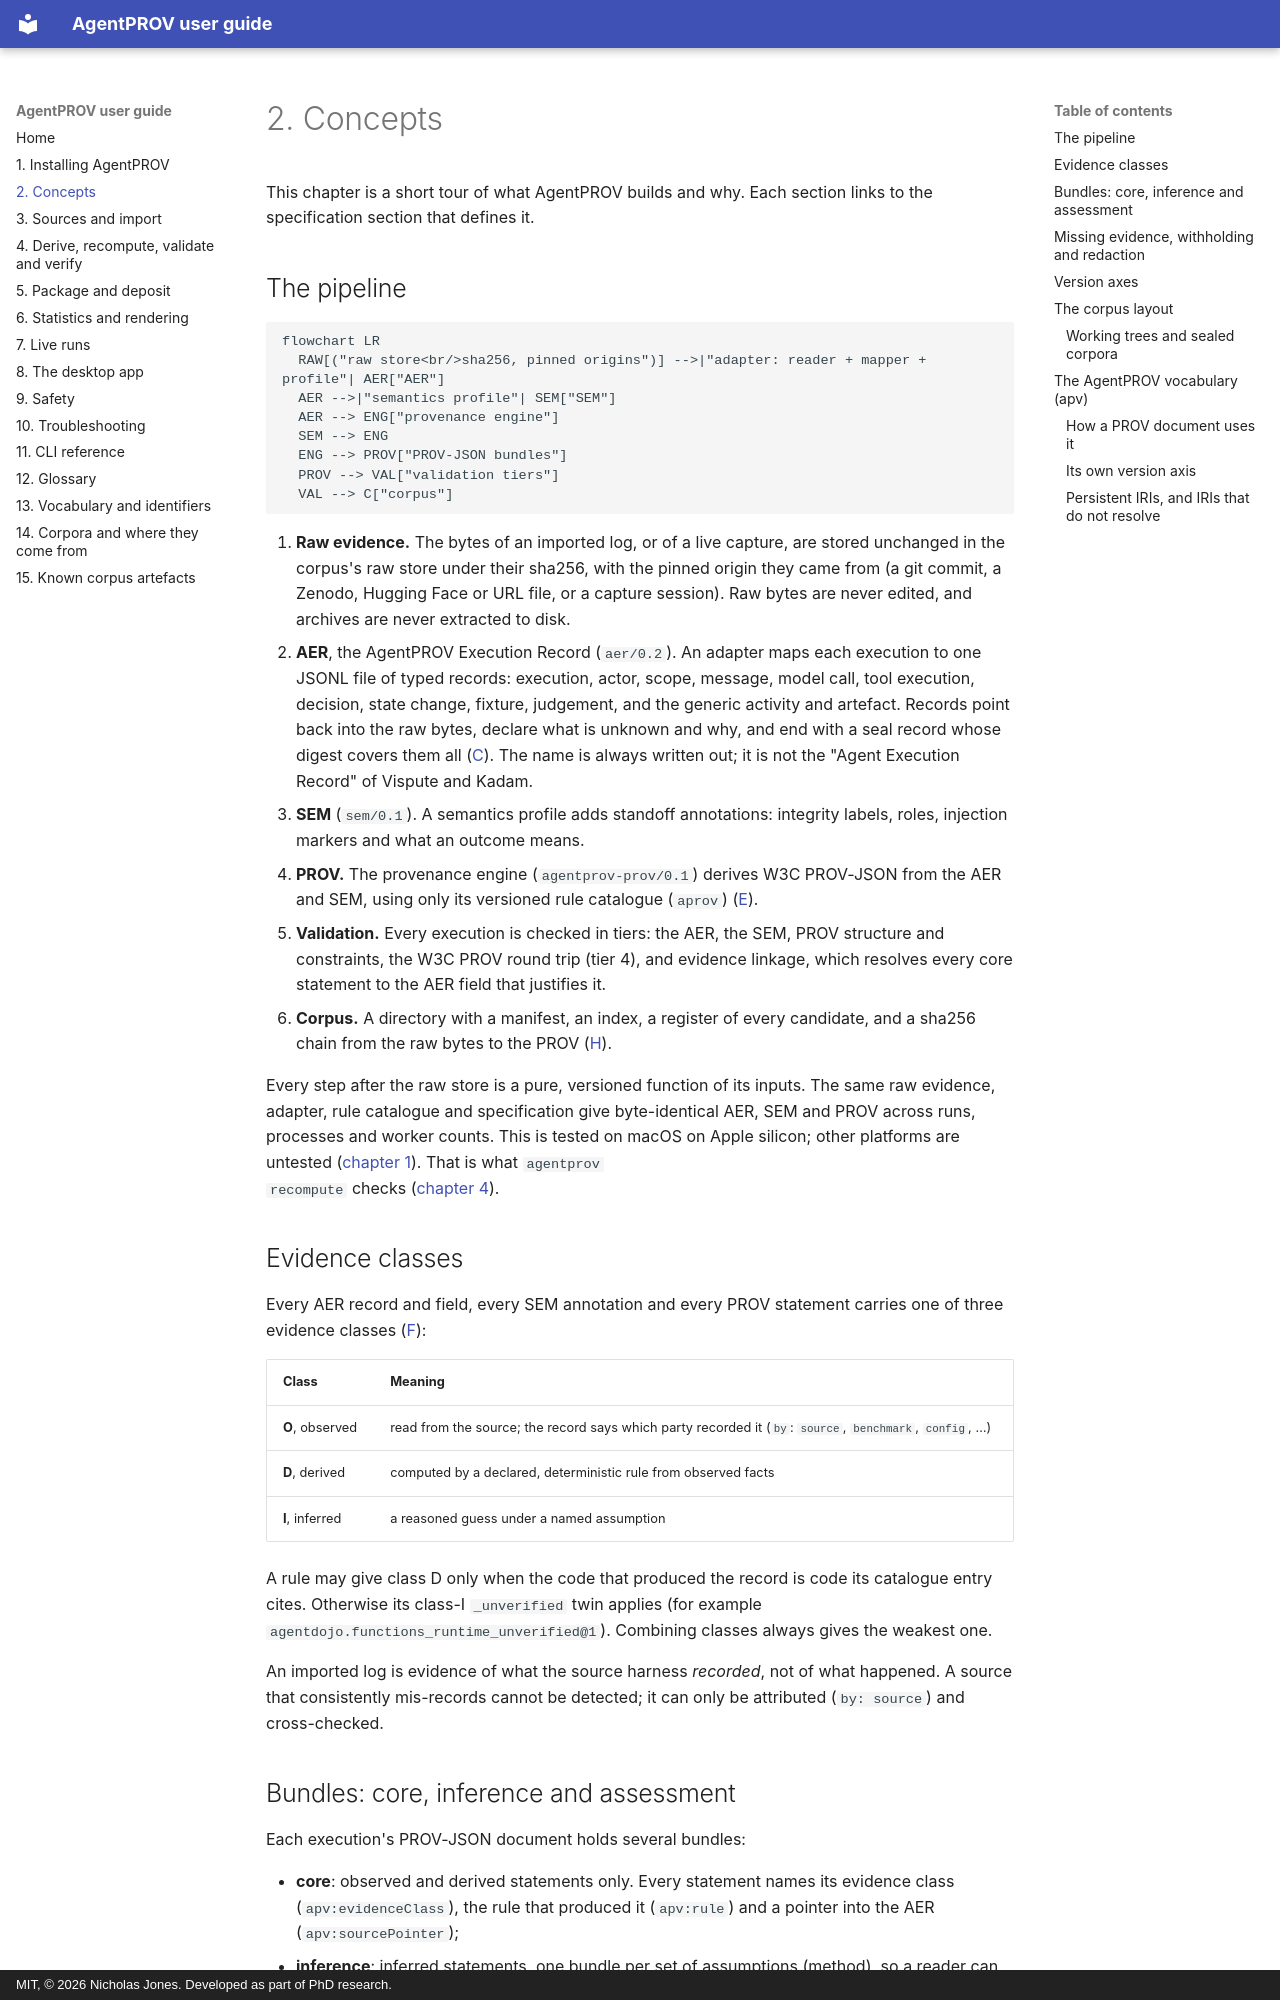

repository: nickjones39/AgentPROV · page: 02-concepts/index.html · generator: mkdocs · copyright: MIT, © 2026 Nicholas Jones. Developed as part of PhD research.

# 2. Concepts

This chapter is a short tour of what AgentPROV builds and why. Each section links to the specification section that
defines it.

## The pipeline

```mermaid
flowchart LR
  RAW[("raw store<br/>sha256, pinned origins")] -->|"adapter: reader + mapper + profile"| AER["AER"]
  AER -->|"semantics profile"| SEM["SEM"]
  AER --> ENG["provenance engine"]
  SEM --> ENG
  ENG --> PROV["PROV-JSON bundles"]
  PROV --> VAL["validation tiers"]
  VAL --> C["corpus"]
```

1. **Raw evidence.** The bytes of an imported log, or of a live capture, are stored unchanged in the corpus's raw
   store under their sha256, with the pinned origin they came from (a git commit, a Zenodo, Hugging Face or URL file, or
   a capture session). Raw bytes are never edited, and archives are never extracted to disk.
2. **AER**, the AgentPROV Execution Record (`aer/0.2`). An adapter maps each execution to one JSONL file of typed
   records: execution, actor, scope, message, model call, tool execution, decision, state change, fixture, judgement,
   and the generic activity and artefact. Records point back into the raw bytes, declare what is unknown and why, and
   end with a seal record whose digest covers them all
   ([C](https://github.com/nickjones39/AgentPROV/blob/main/docs/architecture/C_data_model.md)). The name is always
   written out; it is not the "Agent Execution Record" of Vispute and Kadam.
3. **SEM** (`sem/0.1`). A semantics profile adds standoff annotations: integrity labels, roles, injection markers and
   what an outcome means.
4. **PROV.** The provenance engine (`agentprov-prov/0.1`) derives W3C PROV-JSON from the AER and SEM, using only its
   versioned rule catalogue (`aprov`)
   ([E](https://github.com/nickjones39/AgentPROV/blob/main/docs/architecture/EF_provenance.md)).
5. **Validation.** Every execution is checked in tiers: the AER, the SEM, PROV structure and constraints, the W3C PROV
   round trip (tier 4), and evidence linkage, which resolves every core statement to the AER field that justifies it.
6. **Corpus.** A directory with a manifest, an index, a register of every candidate, and a sha256 chain from the raw
   bytes to the PROV ([H](https://github.com/nickjones39/AgentPROV/blob/main/docs/architecture/HL_corpus_versioning.md)).

Every step after the raw store is a pure, versioned function of its inputs. The same raw evidence, adapter, rule
catalogue and specification give byte-identical AER, SEM and PROV across runs, processes and worker counts. This is
tested on macOS on Apple silicon; other platforms are untested ([chapter 1](01-install.md)). That is what `agentprov
recompute` checks ([chapter 4](04-derive-recompute-validate-verify.md)).

## Evidence classes

Every AER record and field, every SEM annotation and every PROV statement carries one of three evidence classes
([F](https://github.com/nickjones39/AgentPROV/blob/main/docs/architecture/EF_provenance.md)):

| Class | Meaning |
|---|---|
| **O**, observed | read from the source; the record says which party recorded it (`by`: `source`, `benchmark`, `config`, …) |
| **D**, derived | computed by a declared, deterministic rule from observed facts |
| **I**, inferred | a reasoned guess under a named assumption |

A rule may give class D only when the code that produced the record is code its catalogue entry cites. Otherwise its
class-I `_unverified` twin applies (for example `agentdojo.functions_runtime_unverified@1`). Combining classes always
gives the weakest one.

An imported log is evidence of what the source harness *recorded*, not of what happened. A source that consistently
mis-records cannot be detected; it can only be attributed (`by: source`) and cross-checked.
